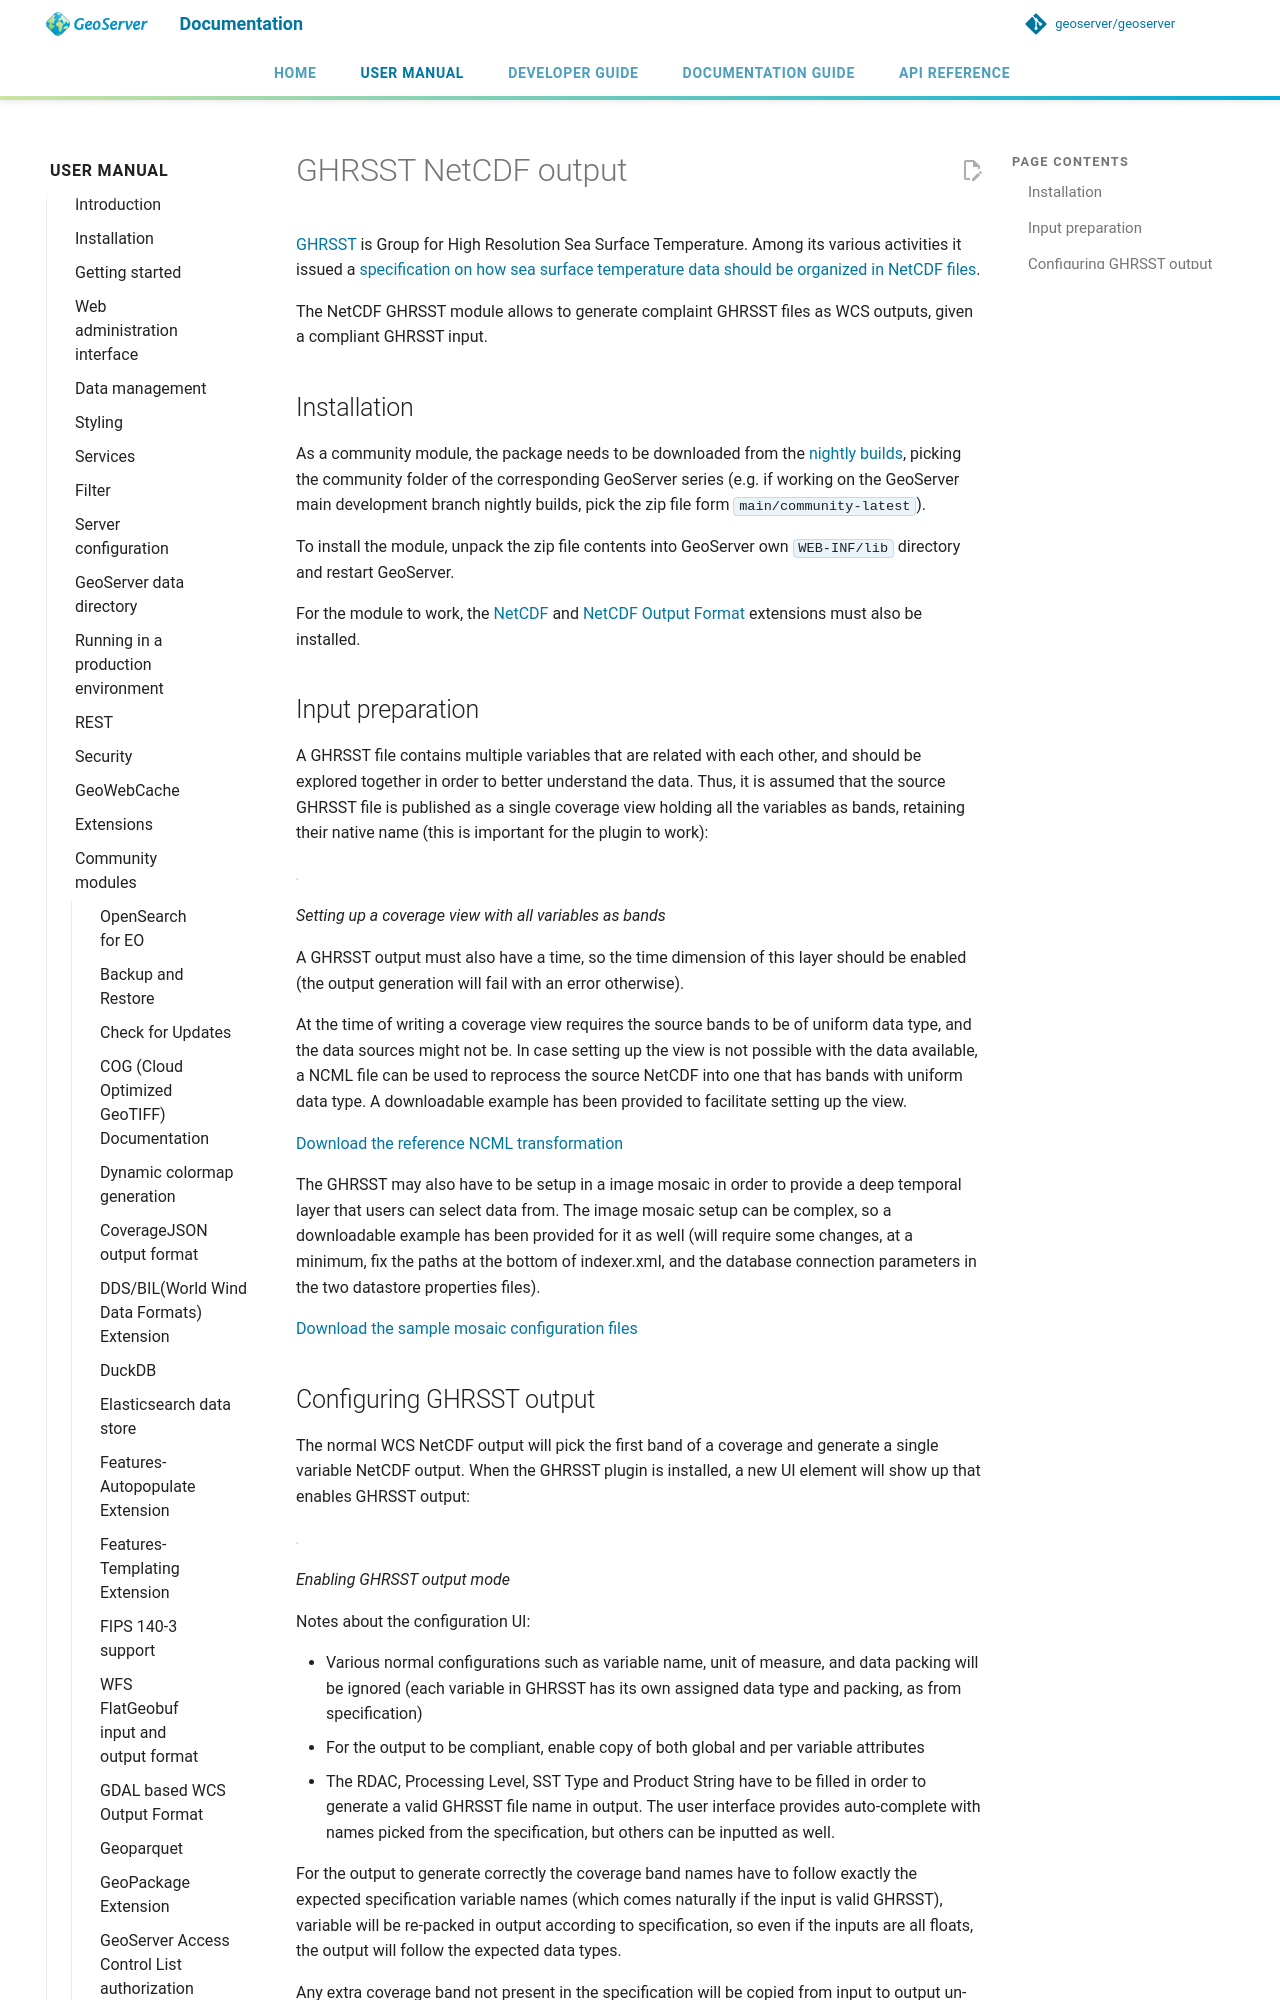

repository: petersmythe/geoserver · page: latest/en/user/community/netcdf-ghrsst/index.html · generator: mkdocs

# GHRSST NetCDF output

[GHRSST](https://www.ghrsst.org/) is Group for High Resolution Sea Surface Temperature. Among its various activities it issued a [specification on how sea surface temperature data should be organized in NetCDF files](ftp://podaac.jpl.nasa.gov/OceanTemperature/ghrsst/docs/GDS20r5.pdf).

The NetCDF GHRSST module allows to generate complaint GHRSST files as WCS outputs, given a compliant GHRSST input.

## Installation

As a community module, the package needs to be downloaded from the [nightly builds](https://build.geoserver.org/geoserver/), picking the community folder of the corresponding GeoServer series (e.g. if working on the GeoServer main development branch nightly builds, pick the zip file form `main/community-latest`).

To install the module, unpack the zip file contents into GeoServer own `WEB-INF/lib` directory and restart GeoServer.

For the module to work, the [NetCDF](../../extensions/netcdf/netcdf.md) and [NetCDF Output Format](../../extensions/netcdf-out/index.md) extensions must also be installed.
